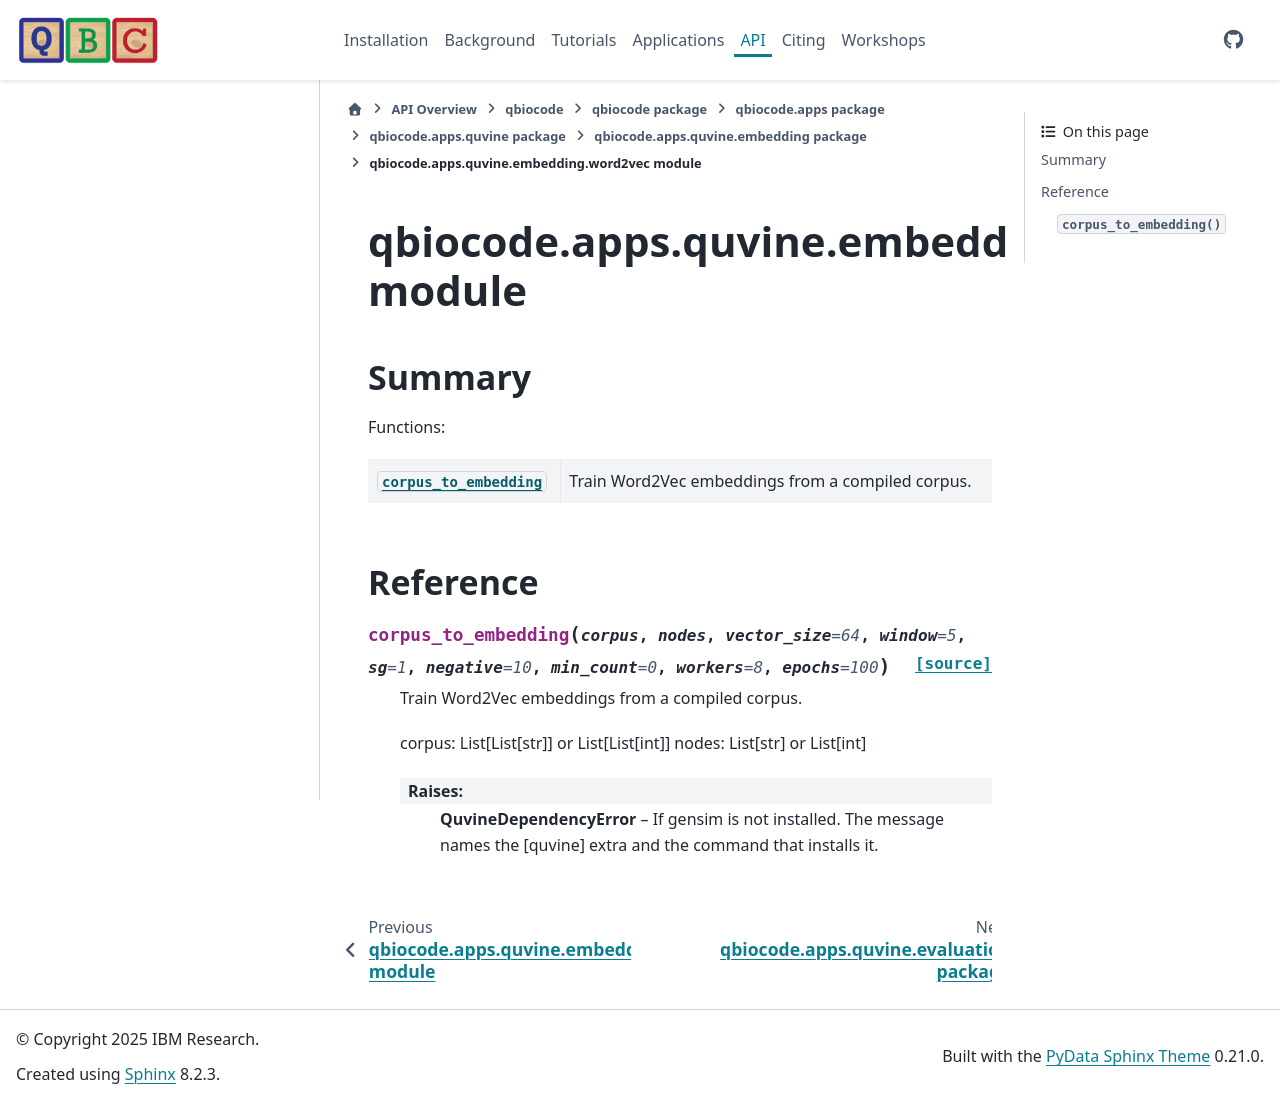

repository: qiskit-community/QBioCode · page: api/qbiocode.apps.quvine.embedding.word2vec.html · generator: sphinx


:autogenerated:

qbiocode.apps.quvine.embedding.word2vec module
==============================================

.. currentmodule:: qbiocode.apps.quvine.embedding.word2vec

.. automodule:: qbiocode.apps.quvine.embedding.word2vec
    :members: corpus_to_embedding
    :undoc-members:
    :show-inheritance:
    :member-order: bysource

    Summary
    -------

    Functions:

    .. autosummary::
        :nosignatures:

        corpus_to_embedding








    Reference
    ---------
